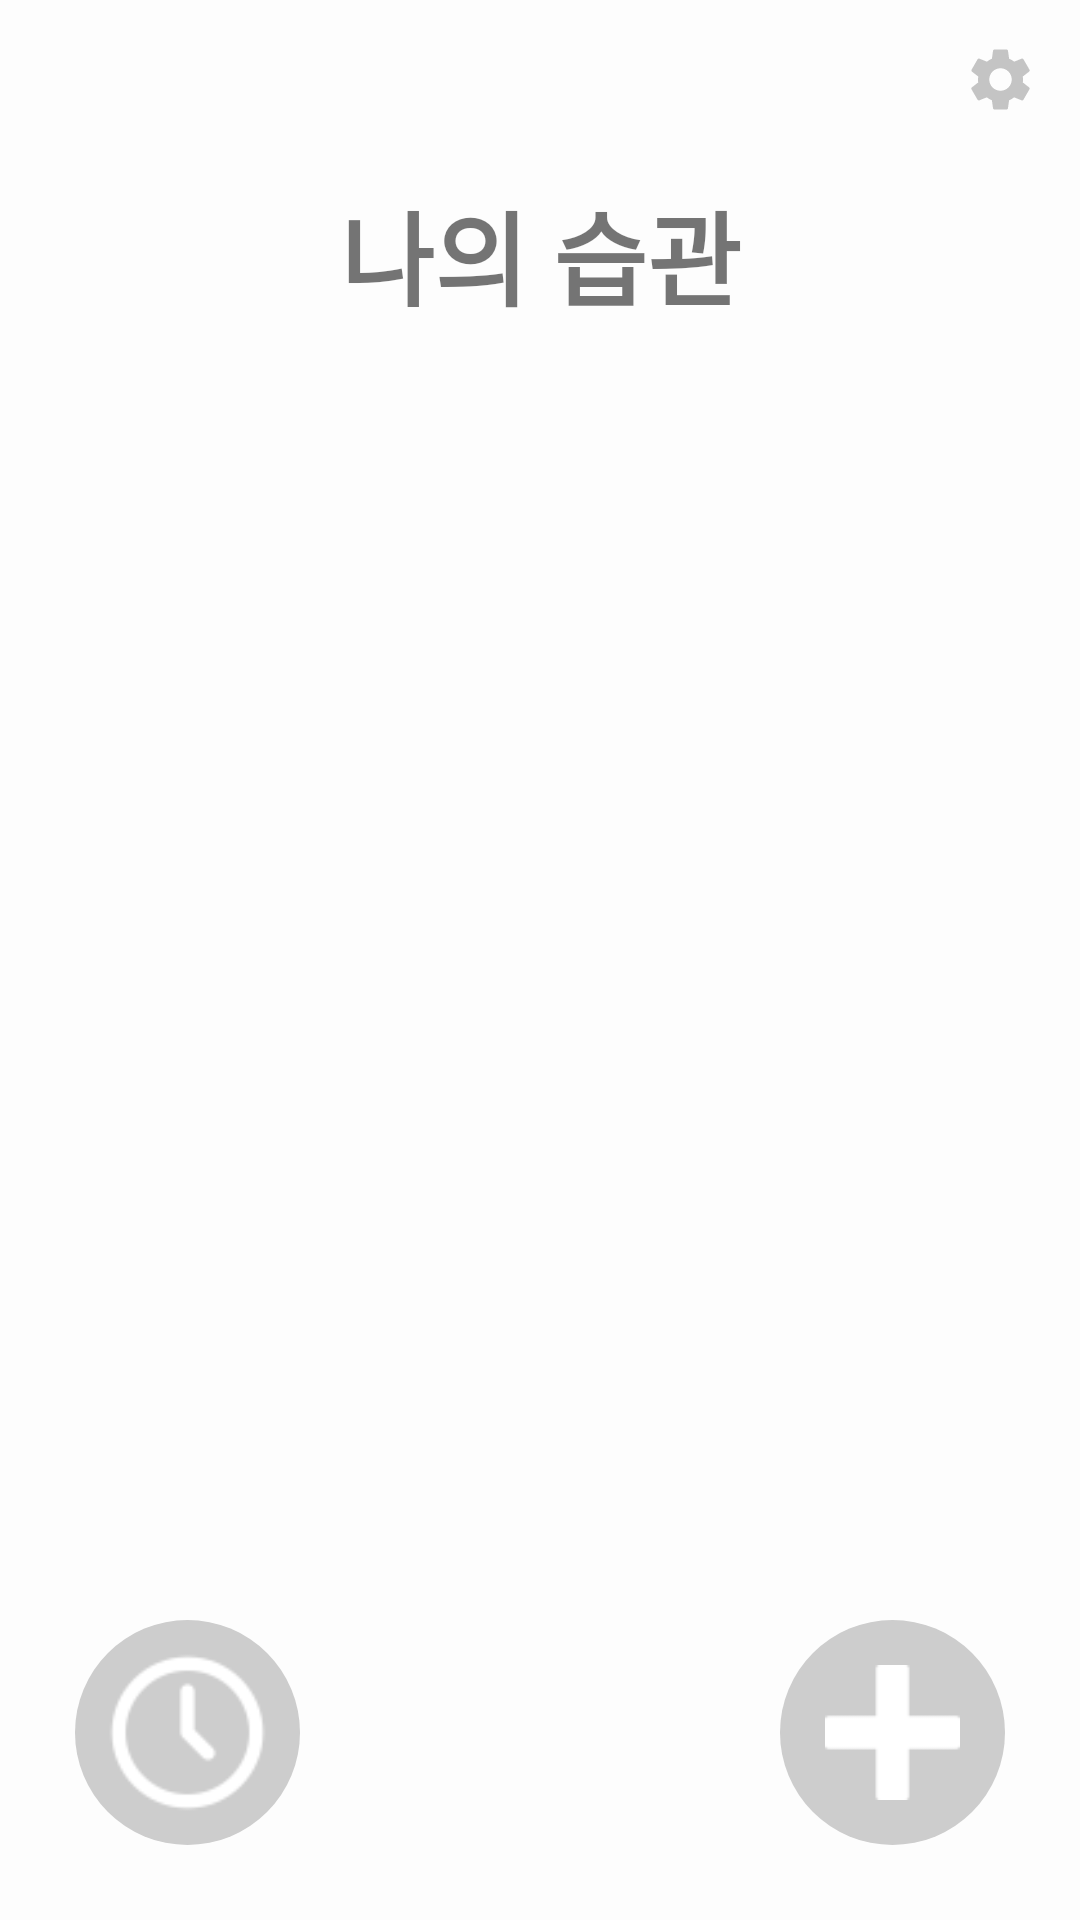

Android layout source for this screen:
<!-- AndroidManifest.xml: application theme Theme.Making_a_habit -->
<!-- res/layout/activity_main.xml -->
<?xml version="1.0" encoding="utf-8"?>
<androidx.constraintlayout.widget.ConstraintLayout xmlns:android="http://schemas.android.com/apk/res/android"
    xmlns:app="http://schemas.android.com/apk/res-auto"
    xmlns:tools="http://schemas.android.com/tools"
    android:layout_width="match_parent"
    android:layout_height="match_parent"
    android:background="#FDFDFD"
    tools:context=".view.MainActivity" >

    <ImageView
        android:id="@+id/setupPage_btn"
        android:layout_width="25dp"
        android:layout_height="25dp"
        android:layout_marginTop="14dp"
        android:layout_marginEnd="14dp"
        app:layout_constraintEnd_toEndOf="parent"
        app:layout_constraintTop_toTopOf="parent"
        app:srcCompat="@drawable/setup_icon" />

    <TextView
        android:id="@+id/textView"
        android:layout_width="wrap_content"
        android:layout_height="wrap_content"
        android:layout_marginTop="60dp"
        android:fontFamily="sans-serif-black"
        android:text="나의 습관"
        android:textSize="34sp"
        app:layout_constraintEnd_toEndOf="parent"
        app:layout_constraintStart_toStartOf="parent"
        app:layout_constraintTop_toTopOf="parent" />

    <androidx.recyclerview.widget.RecyclerView
        android:id="@+id/main_recyclerView"
        android:layout_width="match_parent"
        android:layout_height="0dp"
        android:layout_marginTop="30dp"
        android:paddingLeft="10dp"
        android:paddingRight="10dp"
        app:layout_constraintBottom_toBottomOf="parent"
        app:layout_constraintEnd_toEndOf="parent"
        app:layout_constraintHorizontal_bias="0.0"
        app:layout_constraintStart_toStartOf="parent"
        app:layout_constraintTop_toBottomOf="@+id/textView"
        app:layout_constraintVertical_bias="0.0" />

    <ImageButton
        android:id="@+id/creatingPage_btn"
        android:layout_width="75dp"
        android:layout_height="75dp"
        android:layout_marginEnd="25dp"
        android:layout_marginBottom="25dp"
        android:background="@drawable/circle_button"
        android:padding="15dp"
        android:scaleType="centerInside"
        android:src="@drawable/plus_icon"
        app:layout_constraintBottom_toBottomOf="parent"
        app:layout_constraintEnd_toEndOf="parent" />

    <ImageButton
        android:id="@+id/clockPage_btn"
        android:layout_width="75dp"
        android:layout_height="75dp"
        android:layout_marginStart="25dp"
        android:layout_marginBottom="25dp"
        android:background="@drawable/circle_button"
        android:padding="10dp"
        android:scaleType="centerInside"
        android:src="@drawable/clock_icon"
        app:layout_constraintBottom_toBottomOf="parent"
        app:layout_constraintStart_toStartOf="parent" />

</androidx.constraintlayout.widget.ConstraintLayout>
<!-- resources referenced by this layout -->
<resources>
  <!-- drawable circle_button (drawable) -->
  <?xml version="1.0" encoding="utf-8"?>
  <selector xmlns:android="http://schemas.android.com/apk/res/android">
      <item>
          <shape android:shape="oval">
              <solid android:color="#CDCDCD" />
          </shape>
      </item>
  </selector>
  
  
  <!-- drawable clock_icon: png bitmap (drawable, 2133 bytes) -->
  <!-- drawable plus_icon: png bitmap (drawable, 626 bytes) -->
  <!-- drawable setup_icon (drawable) -->
  <vector android:autoMirrored="true" android:height="64dp"
      android:tint="#C4C4C4" android:viewportHeight="24"
      android:viewportWidth="24" android:width="64dp" xmlns:android="http://schemas.android.com/apk/res/android">
      <path android:fillColor="@android:color/white" android:pathData="M19.14,12.94c0.04,-0.3 0.06,-0.61 0.06,-0.94c0,-0.32 -0.02,-0.64 -0.07,-0.94l2.03,-1.58c0.18,-0.14 0.23,-0.41 0.12,-0.61l-1.92,-3.32c-0.12,-0.22 -0.37,-0.29 -0.59,-0.22l-2.39,0.96c-0.5,-0.38 -1.03,-0.7 -1.62,-0.94L14.4,2.81c-0.04,-0.24 -0.24,-0.41 -0.48,-0.41h-3.84c-0.24,0 -0.43,0.17 -0.47,0.41L9.25,5.35C8.66,5.59 8.12,5.92 7.63,6.29L5.24,5.33c-0.22,-0.08 -0.47,0 -0.59,0.22L2.74,8.87C2.62,9.08 2.66,9.34 2.86,9.48l2.03,1.58C4.84,11.36 4.8,11.69 4.8,12s0.02,0.64 0.07,0.94l-2.03,1.58c-0.18,0.14 -0.23,0.41 -0.12,0.61l1.92,3.32c0.12,0.22 0.37,0.29 0.59,0.22l2.39,-0.96c0.5,0.38 1.03,0.7 1.62,0.94l0.36,2.54c0.05,0.24 0.24,0.41 0.48,0.41h3.84c0.24,0 0.44,-0.17 0.47,-0.41l0.36,-2.54c0.59,-0.24 1.13,-0.56 1.62,-0.94l2.39,0.96c0.22,0.08 0.47,0 0.59,-0.22l1.92,-3.32c0.12,-0.22 0.07,-0.47 -0.12,-0.61L19.14,12.94zM12,15.6c-1.98,0 -3.6,-1.62 -3.6,-3.6s1.62,-3.6 3.6,-3.6s3.6,1.62 3.6,3.6S13.98,15.6 12,15.6z"/>
  </vector>
  <style name="Theme.Making_a_habit" parent="Theme.MaterialComponents.DayNight.DarkActionBar">
          
          <item name="colorPrimary">@color/purple_500</item>
          <item name="colorPrimaryVariant">@color/purple_700</item>
          <item name="colorOnPrimary">@color/white</item>
          
          <item name="colorSecondary">@color/teal_200</item>
          <item name="colorSecondaryVariant">@color/teal_700</item>
          <item name="colorOnSecondary">@color/black</item>
          
          <item name="android:statusBarColor" tools:targetApi="l">?attr/colorPrimaryVariant</item>
          
      </style>
  <color name="purple_500">#FF6200EE</color>
  <color name="purple_700">#FF3700B3</color>
  <color name="white">#FFFFFFFF</color>
  <color name="teal_200">#FF03DAC5</color>
  <color name="teal_700">#FF018786</color>
  <color name="black">#FF000000</color>
</resources>
